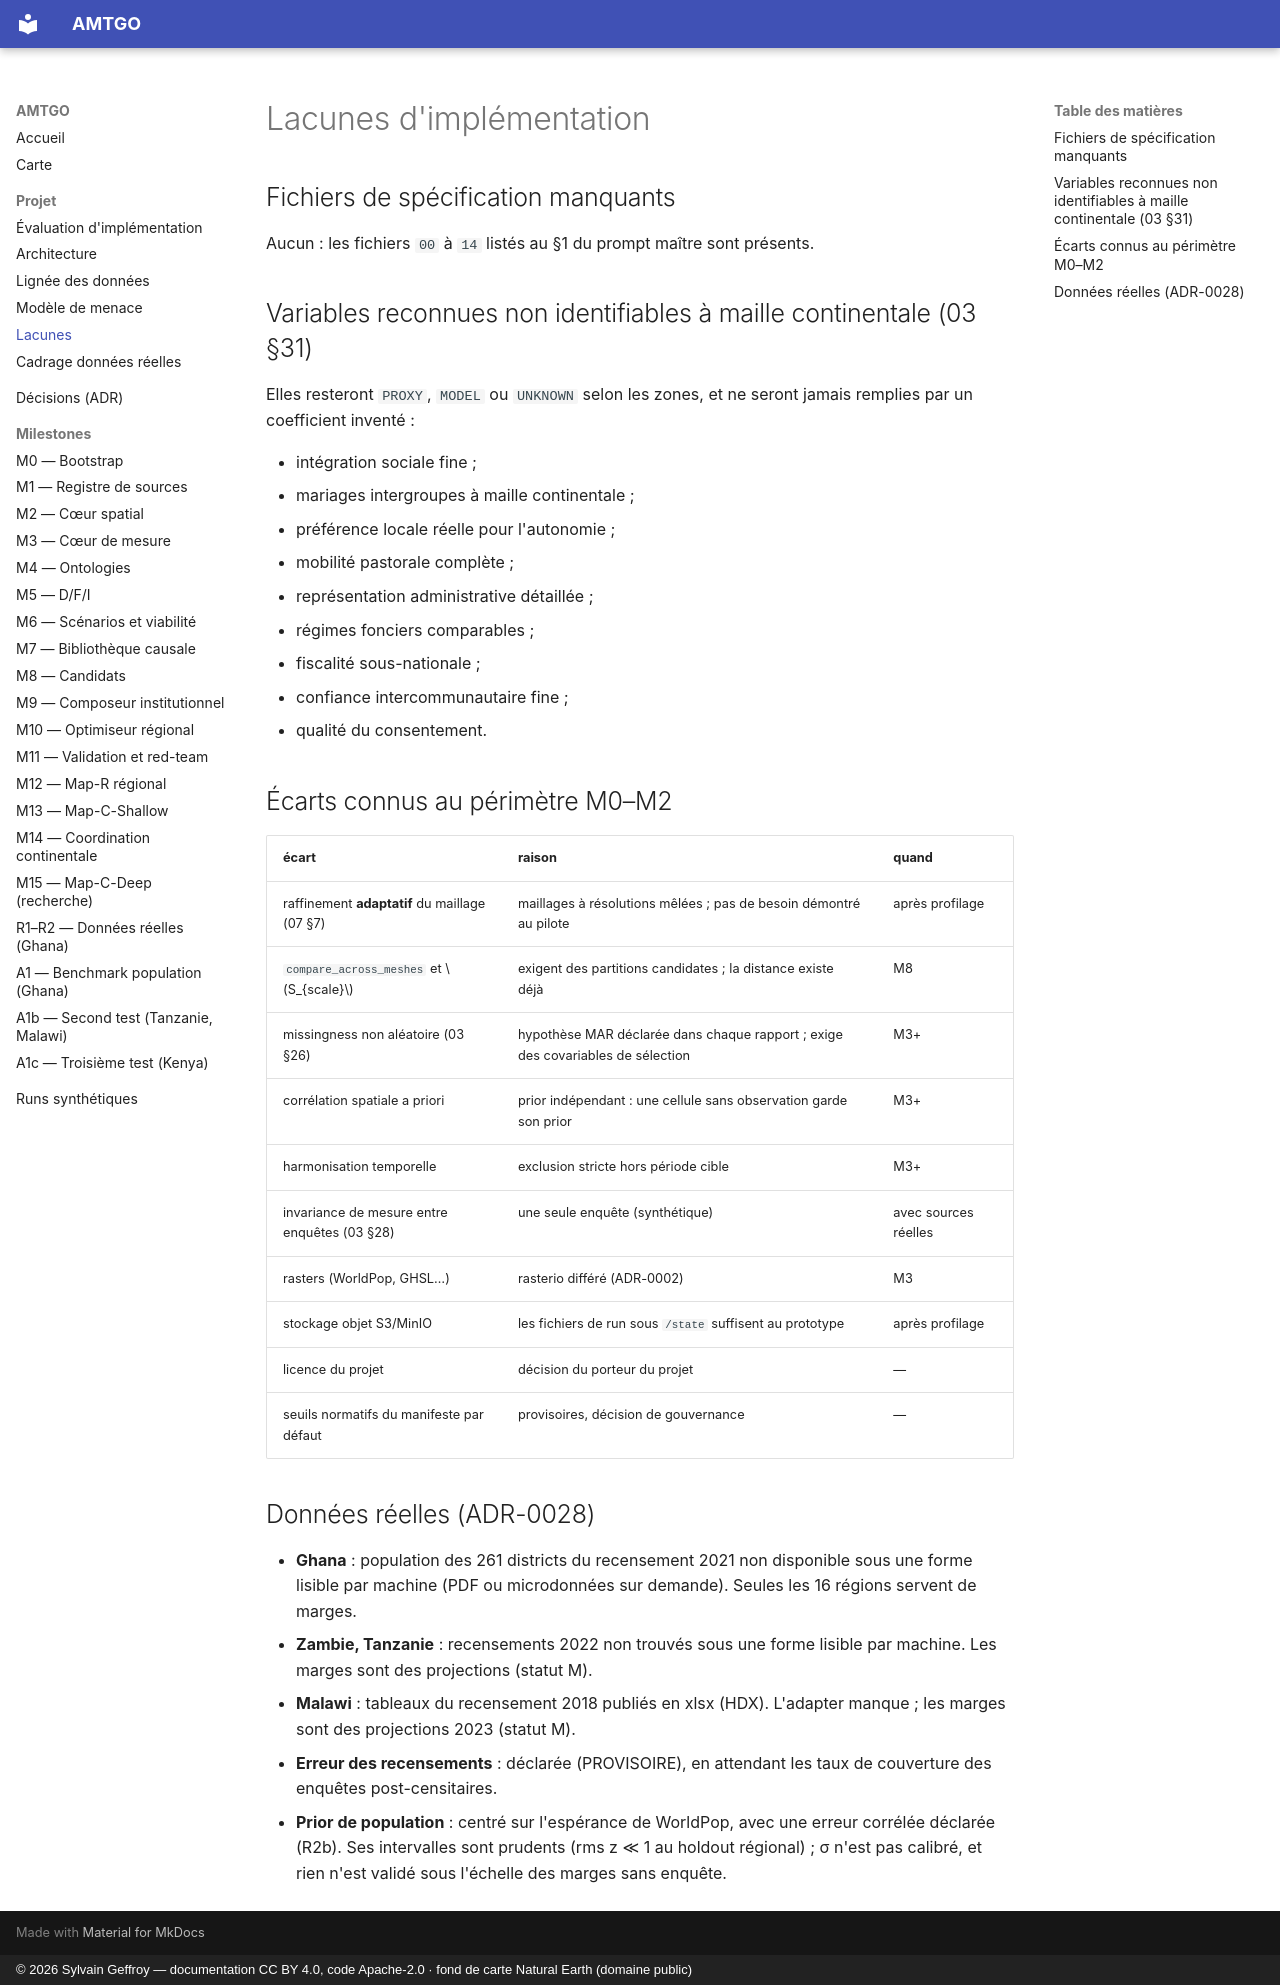

repository: s-geffroy/AMTGO · page: implementation_gaps/index.html · generator: mkdocs · copyright: © 2026 Sylvain Geffroy — documentation CC BY 4.0, code Apache-2.0 · fond de carte Natural Earth (domaine public)

# Lacunes d'implémentation

## Fichiers de spécification manquants

Aucun : les fichiers `00` à `14` listés au §1 du prompt maître sont présents.

## Variables reconnues non identifiables à maille continentale (03 §31)

Elles resteront `PROXY`, `MODEL` ou `UNKNOWN` selon les zones, et ne seront
jamais remplies par un coefficient inventé :

- intégration sociale fine ;
- mariages intergroupes à maille continentale ;
- préférence locale réelle pour l'autonomie ;
- mobilité pastorale complète ;
- représentation administrative détaillée ;
- régimes fonciers comparables ;
- fiscalité sous-nationale ;
- confiance intercommunautaire fine ;
- qualité du consentement.

## Écarts connus au périmètre M0–M2

| écart | raison | quand |
|---|---|---|
| raffinement **adaptatif** du maillage (07 §7) | maillages à résolutions mêlées ; pas de besoin démontré au pilote | après profilage |
| `compare_across_meshes` et $S_{scale}$ | exigent des partitions candidates ; la distance existe déjà | M8 |
| missingness non aléatoire (03 §26) | hypothèse MAR déclarée dans chaque rapport ; exige des covariables de sélection | M3+ |
| corrélation spatiale a priori | prior indépendant : une cellule sans observation garde son prior | M3+ |
| harmonisation temporelle | exclusion stricte hors période cible | M3+ |
| invariance de mesure entre enquêtes (03 §28) | une seule enquête (synthétique) | avec sources réelles |
| rasters (WorldPop, GHSL…) | rasterio différé (ADR-0002) | M3 |
| stockage objet S3/MinIO | les fichiers de run sous `/state` suffisent au prototype | après profilage |
| licence du projet | décision du porteur du projet | — |
| seuils normatifs du manifeste par défaut | provisoires, décision de gouvernance | — |

## Données réelles (ADR-0028)

- **Ghana** : population des 261 districts du recensement 2021 non disponible sous une forme lisible par machine (PDF ou microdonnées sur demande). Seules les 16 régions servent de marges.
- **Zambie, Tanzanie** : recensements 2022 non trouvés sous une forme lisible par machine. Les marges sont des projections (statut M).
- **Malawi** : tableaux du recensement 2018 publiés en xlsx (HDX). L'adapter manque ; les marges sont des projections 2023 (statut M).
- **Erreur des recensements** : déclarée (PROVISOIRE), en attendant les taux de couverture des enquêtes post-censitaires.
- **Prior de population** : centré sur l'espérance de WorldPop, avec une erreur corrélée déclarée (R2b). Ses intervalles sont prudents (rms z ≪ 1 au holdout régional) ; σ n'est pas calibré, et rien n'est validé sous l'échelle des marges sans enquête.
